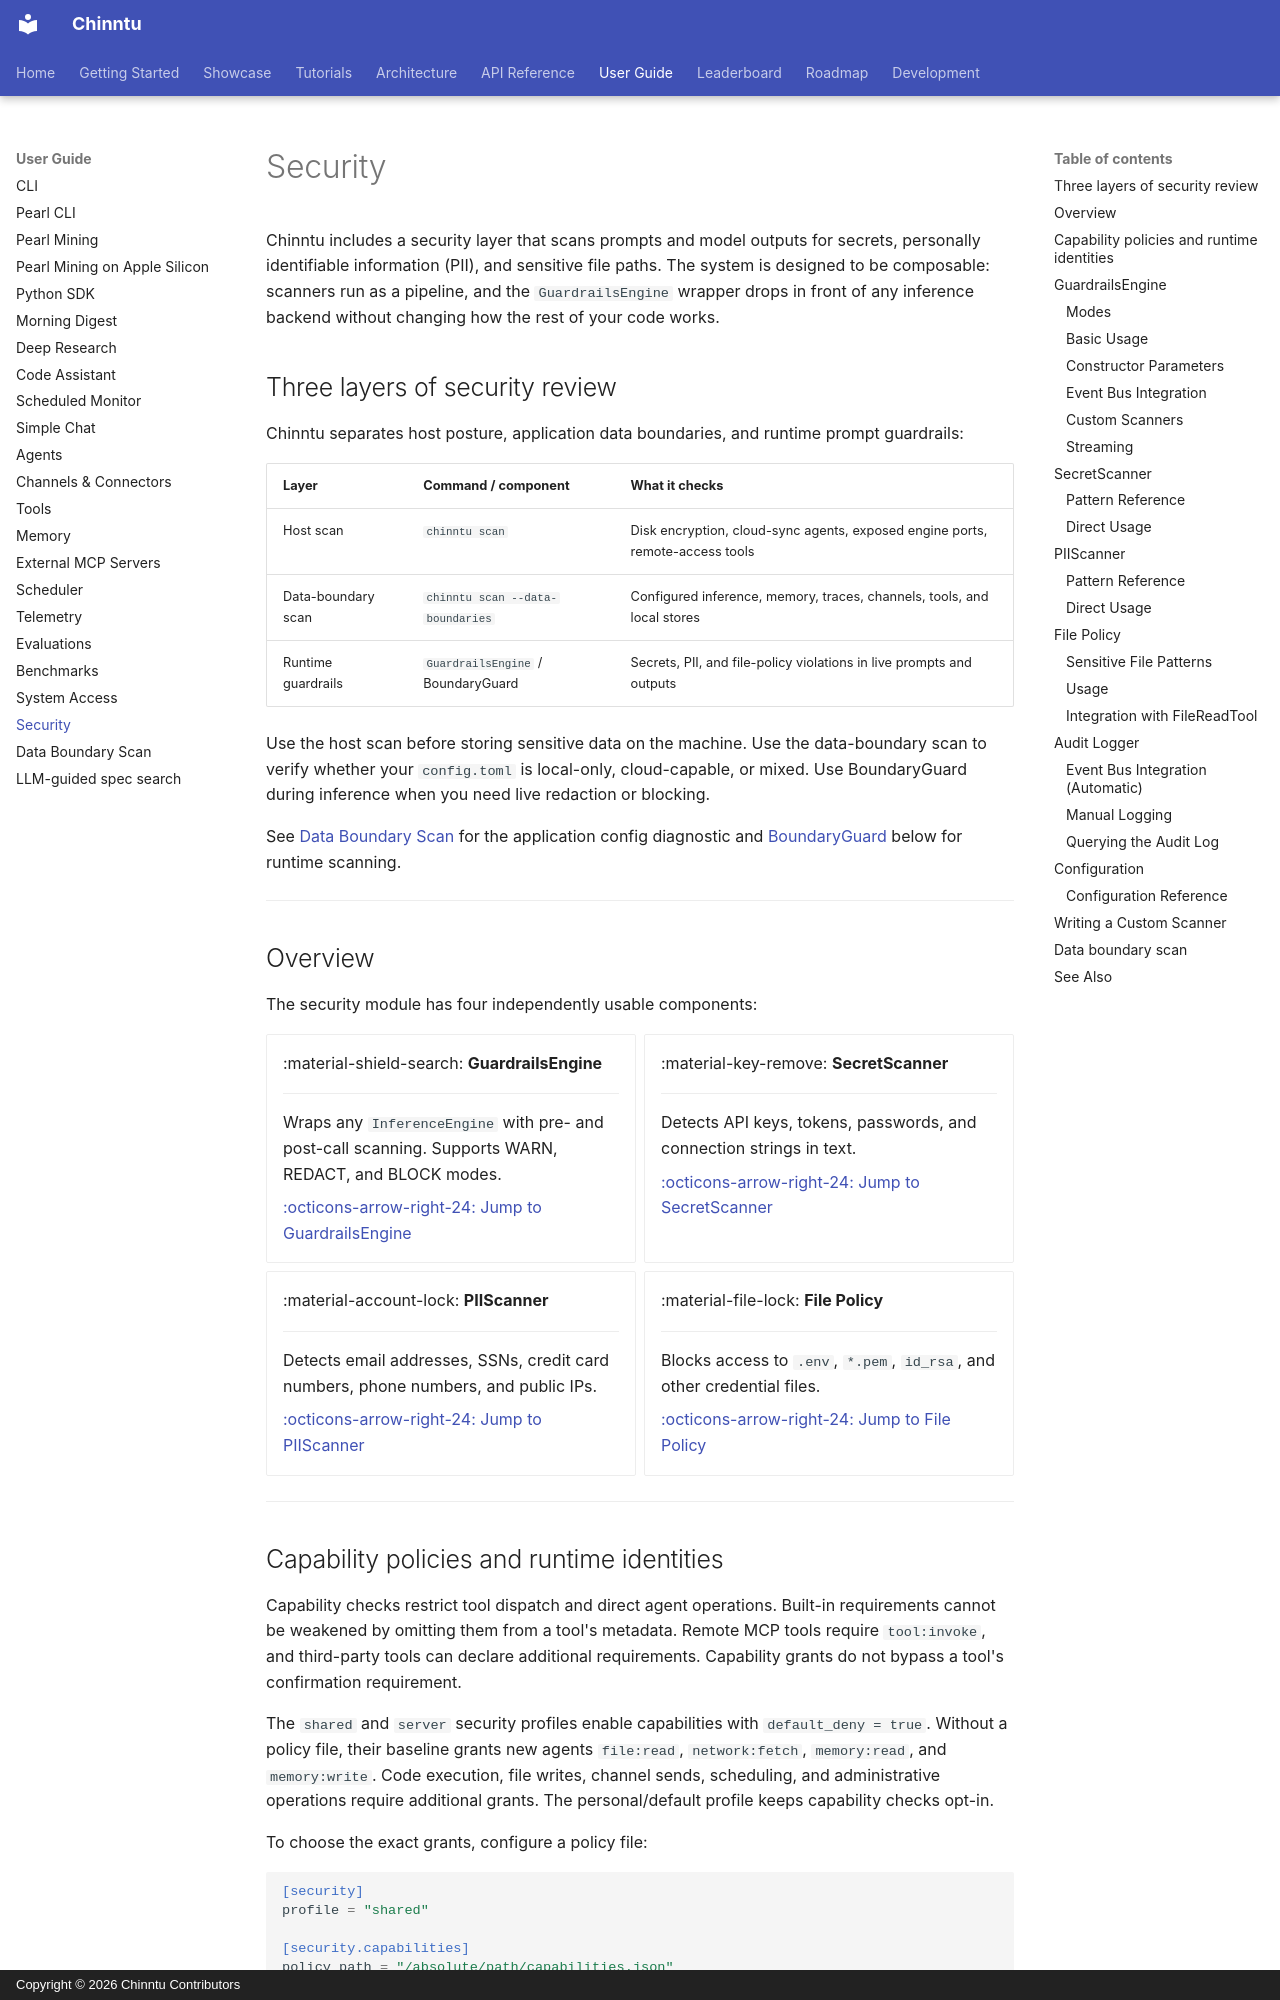

repository: jogender18/Chinntu · page: user-guide/security/index.html · generator: mkdocs · copyright: Copyright © 2026 Chinntu Contributors

# Security

Chinntu includes a security layer that scans prompts and model outputs for secrets, personally identifiable information (PII), and sensitive file paths. The system is designed to be composable: scanners run as a pipeline, and the `GuardrailsEngine` wrapper drops in front of any inference backend without changing how the rest of your code works.

## Three layers of security review

Chinntu separates host posture, application data boundaries, and runtime prompt guardrails:

| Layer | Command / component | What it checks |
| --- | --- | --- |
| Host scan | `chinntu scan` | Disk encryption, cloud-sync agents, exposed engine ports, remote-access tools |
| Data-boundary scan | `chinntu scan --data-boundaries` | Configured inference, memory, traces, channels, tools, and local stores |
| Runtime guardrails | `GuardrailsEngine` / BoundaryGuard | Secrets, PII, and file-policy violations in live prompts and outputs |

Use the host scan before storing sensitive data on the machine. Use the data-boundary scan to verify whether your `config.toml` is local-only, cloud-capable, or mixed. Use BoundaryGuard during inference when you need live redaction or blocking.

See [Data Boundary Scan](data-boundary-scan.md) for the application config diagnostic and [BoundaryGuard](#guardrailsengine) below for runtime scanning.

---

## Overview

The security module has four independently usable components:

<div class="grid cards" markdown>

- :material-shield-search: **GuardrailsEngine**

    ---

    Wraps any `InferenceEngine` with pre- and post-call scanning. Supports WARN, REDACT, and BLOCK modes.

    [:octicons-arrow-right-24: Jump to GuardrailsEngine](#guardrailsengine)

- :material-key-remove: **SecretScanner**

    ---

    Detects API keys, tokens, passwords, and connection strings in text.

    [:octicons-arrow-right-24: Jump to SecretScanner](#secretscanner)

- :material-account-lock: **PIIScanner**

    ---

    Detects email addresses, SSNs, credit card numbers, phone numbers, and public IPs.

    [:octicons-arrow-right-24: Jump to PIIScanner](#piiscanner)

- :material-file-lock: **File Policy**

    ---

    Blocks access to `.env`, `*.pem`, `id_rsa`, and other credential files.

    [:octicons-arrow-right-24: Jump to File Policy](#file-policy)

</div>

---
